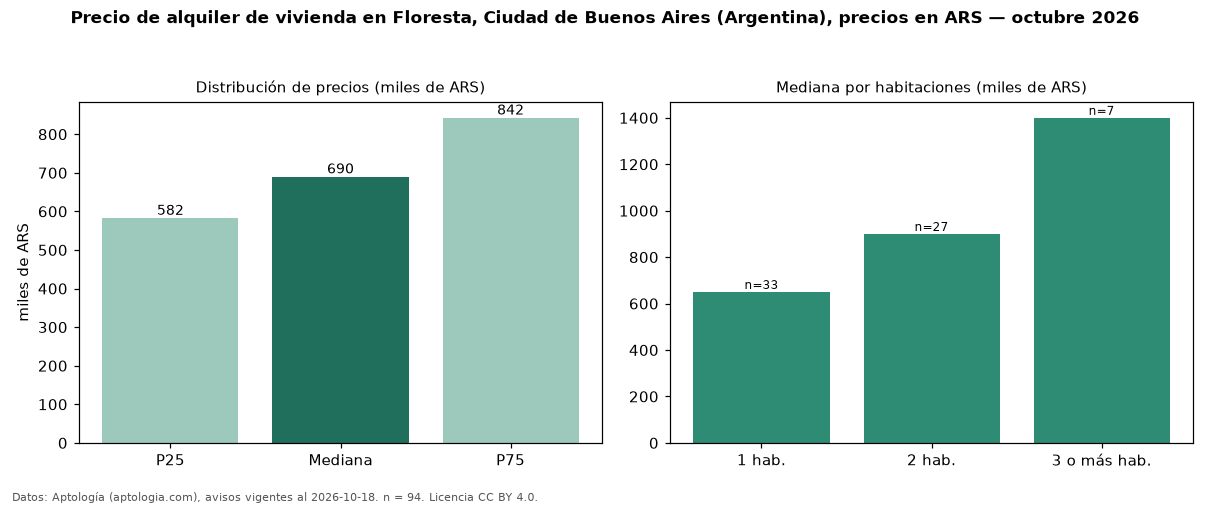

Source data for this figure (header and first rows):
seccion, metrica, valor, moneda, n
precio, p25, 582500, ARS, 94
precio, mediana, 690000, ARS, 94
precio, p75, 842500, ARS, 94
precio, minimo, 450000, ARS, 94
precio, maximo, 4500000, ARS, 94
m2, mediana_precio_m2, 17045, ARS, 89
m2, area_mediana_m2, 40.0, m2, 89
banos, mediana_banos, 1.0, , 
habitaciones, 1, 650000, ARS, 33
habitaciones, 2, 900000, ARS, 27
habitaciones, 3+, 1400000, ARS, 7
fuente, fecha_datos, 2026-10-18, , 
fuente, atribucion, https://www.aptologia.com/ar, , 
fuente, licencia, CC BY 4.0, , 
